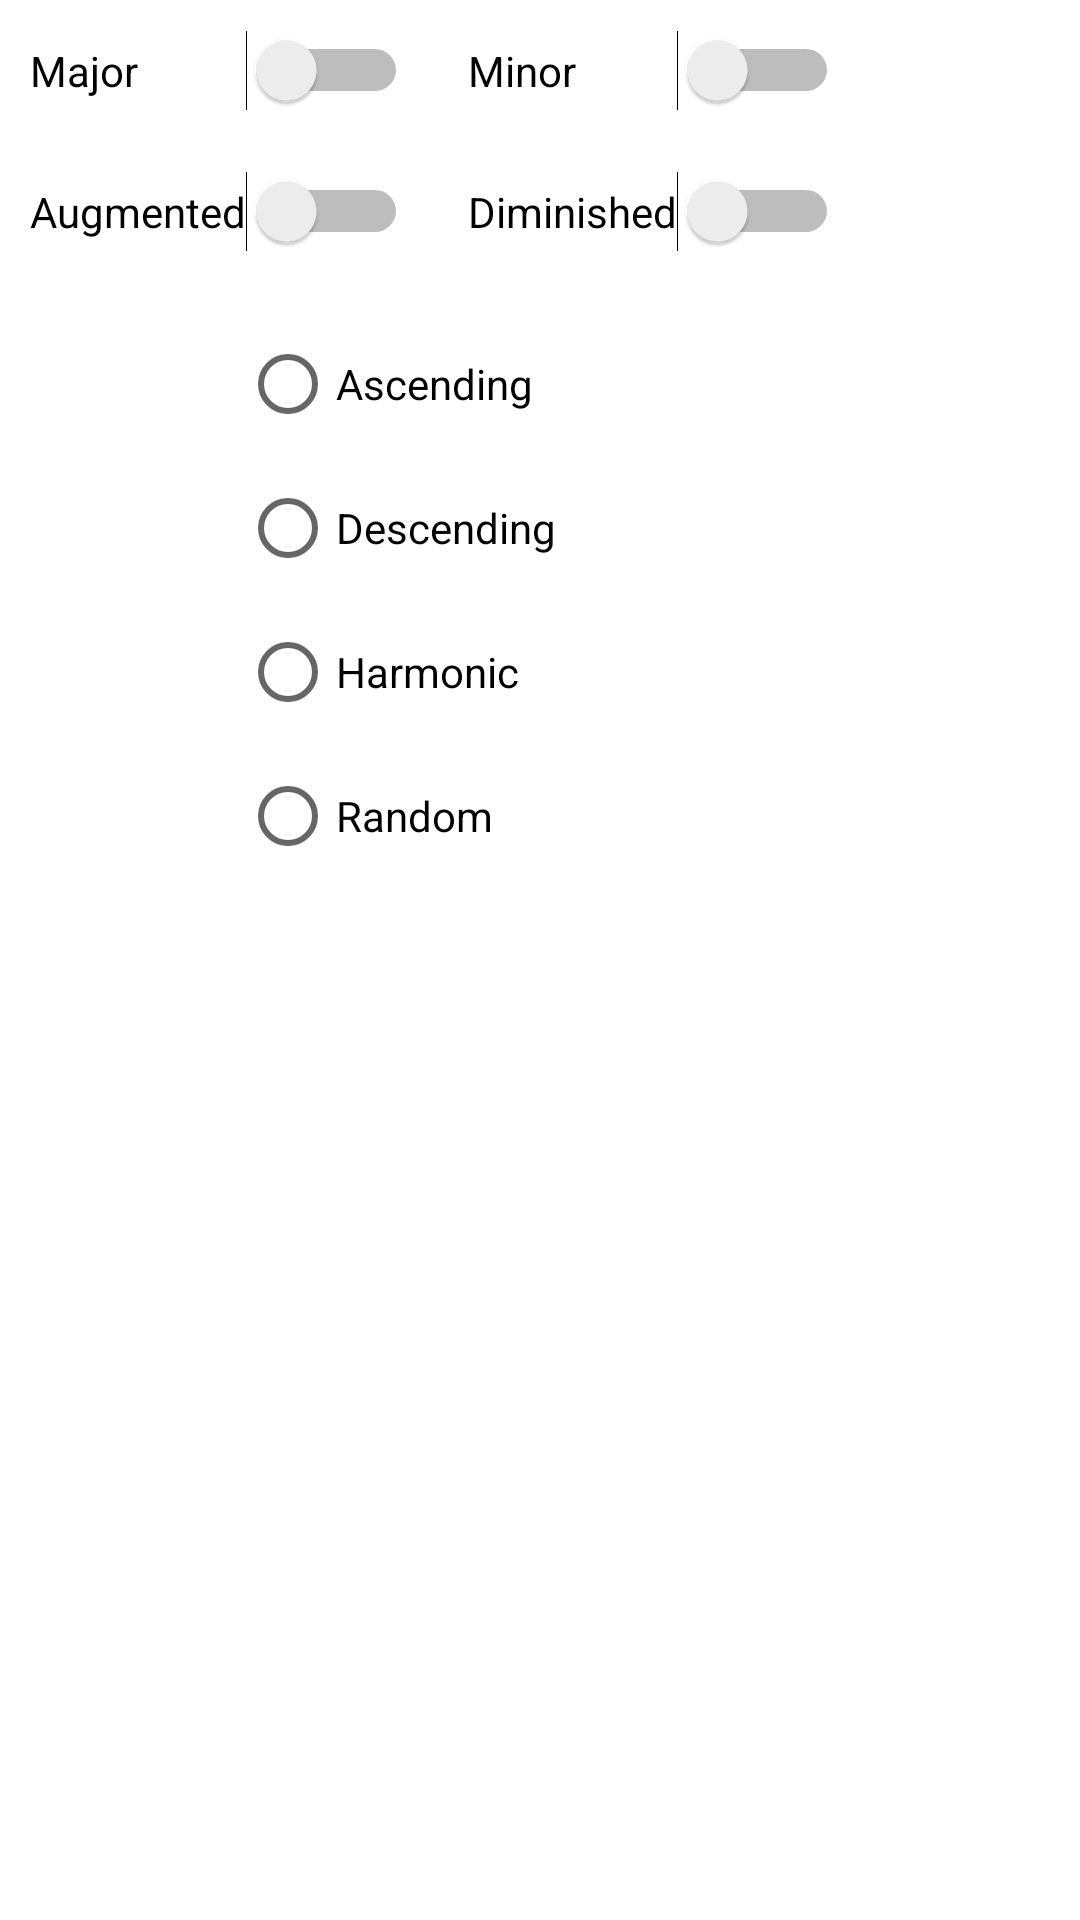

This screen was rendered from an Android layout file. Write that file and the resources it references.
<!-- AndroidManifest.xml: application theme Theme.Gehoertrainingsapp -->
<!-- res/layout/activity_chord_pop_up.xml -->
<?xml version="1.0" encoding="utf-8"?>
<LinearLayout xmlns:android="http://schemas.android.com/apk/res/android"
    android:layout_width="wrap_content"
    android:layout_height="wrap_content"
    android:layout_gravity="center"
    android:orientation="vertical" >

    <TableLayout
        android:layout_width="wrap_content"
        android:layout_height="wrap_content">

        <TableRow>
            <Switch
                android:id="@+id/sbtMajor"
                android:layout_width="wrap_content"
                android:layout_height="wrap_content"
                android:text="Major"
                android:layout_margin="10dp"/>
            <Switch
                android:id="@+id/sbtMinor"
                android:layout_width="wrap_content"
                android:layout_height="wrap_content"
                android:text="Minor"
                android:layout_margin="10dp"/>
        </TableRow>
        <TableRow>
            <Switch
                android:id="@+id/sbtAugmented"
                android:layout_width="wrap_content"
                android:layout_height="wrap_content"
                android:text="Augmented"
                android:layout_margin="10dp"/>
            <Switch
                android:id="@+id/sbtDiminished"
                android:layout_width="wrap_content"
                android:layout_height="wrap_content"
                android:text="Diminished"
                android:layout_margin="10dp"/>
        </TableRow>
    </TableLayout>

    <RadioGroup
        android:layout_width="wrap_content"
        android:layout_height="wrap_content"
        android:layout_margin="10dp">

        <RadioButton
            android:id="@+id/rbtAscending"
            android:layout_width="wrap_content"
            android:layout_height="wrap_content"
            android:layout_marginLeft="70dp"
            android:text="Ascending" />

        <RadioButton
            android:id="@+id/rbtDescending"
            android:layout_width="wrap_content"
            android:layout_height="wrap_content"
            android:layout_marginLeft="70dp"
            android:text="Descending" />

        <RadioButton
            android:id="@+id/rbtHarmonic"
            android:layout_width="wrap_content"
            android:layout_height="wrap_content"
            android:layout_marginLeft="70dp"
            android:text="Harmonic" />

        <RadioButton
            android:id="@+id/rbtRandom"
            android:layout_width="wrap_content"
            android:layout_height="wrap_content"
            android:layout_marginLeft="70dp"
            android:text="Random" />
    </RadioGroup>
</LinearLayout>
<!-- resources referenced by this layout -->
<resources>
  <style name="Theme.Gehoertrainingsapp" parent="Theme.MaterialComponents.DayNight.DarkActionBar">
          
          <item name="colorPrimary">@color/blue</item>
          <item name="colorPrimaryVariant">@color/blue</item>
          <item name="colorOnPrimary">@color/white</item>
          
          <item name="colorSecondary">@color/white</item>
          <item name="colorSecondaryVariant">@color/white</item>
          <item name="colorOnSecondary">@color/white</item>
          
          <item name="android:statusBarColor" tools:targetApi="l">?attr/colorPrimaryVariant</item>
          
      </style>
  <color name="blue">#2C67AF</color>
  <color name="white">#FFFFFF</color>
</resources>
